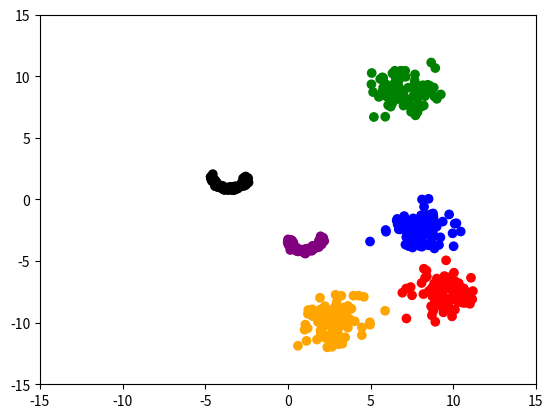

Recreate this plot in Python.
import numpy
import matplotlib.pyplot as pyplot


def make_2d_blobs_and_moons(
        n_samples=250,
        n_clusters=2,
        n_moons=2,
        *,
        center_box=(-10, 10)
):

    shape_count = n_clusters + n_moons

    samples_per_shape = n_samples // shape_count
    leftover_samples = n_samples - (samples_per_shape * shape_count)

    shape_samples = numpy.full(shape_count, samples_per_shape)

    for x in range(0, leftover_samples):
        shape_samples[x] = shape_samples[x] + 1

    x = []
    y = []

    cluster_centers = []
    moon_locs = []

    for i in range(0, n_clusters):
        cluster_centers.append(numpy.random.uniform(center_box[0], center_box[1], size=2))

        for j in range(0, shape_samples[i]):
            x.append(numpy.random.normal(loc=cluster_centers[i], scale=1.0, size=2))
            y.append(i)

    for i in range(0, n_moons):
        moon_shape = numpy.random.randint(0, 2)

        moon_x = None
        moon_y = None

        if moon_shape == 0:
            moon_x = numpy.cos(numpy.linspace(0, numpy.pi, shape_samples[i + n_clusters]))
            moon_y = numpy.sin(numpy.linspace(0, numpy.pi, shape_samples[i + n_clusters]))
        else:
            moon_x = 1 - numpy.cos(numpy.linspace(0, numpy.pi, shape_samples[i + n_clusters]))
            moon_y = 1 - numpy.sin(numpy.linspace(0, numpy.pi, shape_samples[i + n_clusters]))

        moon_loc = numpy.random.uniform(center_box[0], center_box[1], size=2)
        moon_locs.append(moon_loc)

        for j in range(0, shape_samples[i + n_clusters]):
            x.append(numpy.random.normal(loc=(moon_x[j] + moon_loc[0], moon_y[j] + moon_loc[1]), scale=0.1, size=2))
            y.append(i + n_clusters)

    return x, y, cluster_centers, moon_locs


def main():
    x, y, cluster_centers, moon_locs = make_2d_blobs_and_moons(
        n_samples=500,
        n_clusters=4
    )

    x_coords = [a[0] for a in x]
    y_coords = [a[1] for a in x]

    color_box = { 0: 'red', 1: 'green', 2: 'blue', 3: 'orange', 4: 'purple', 5: 'black', 6: 'gray' }

    colors = []

    for i in range(0, len(x_coords)):
        colors.append(color_box[y[i]])

    pyplot.scatter(x_coords, y_coords, c=colors)
    pyplot.xlim(-15, 15)
    pyplot.ylim(-15, 15)
    pyplot.show()


if __name__ == "__main__":
    main()
